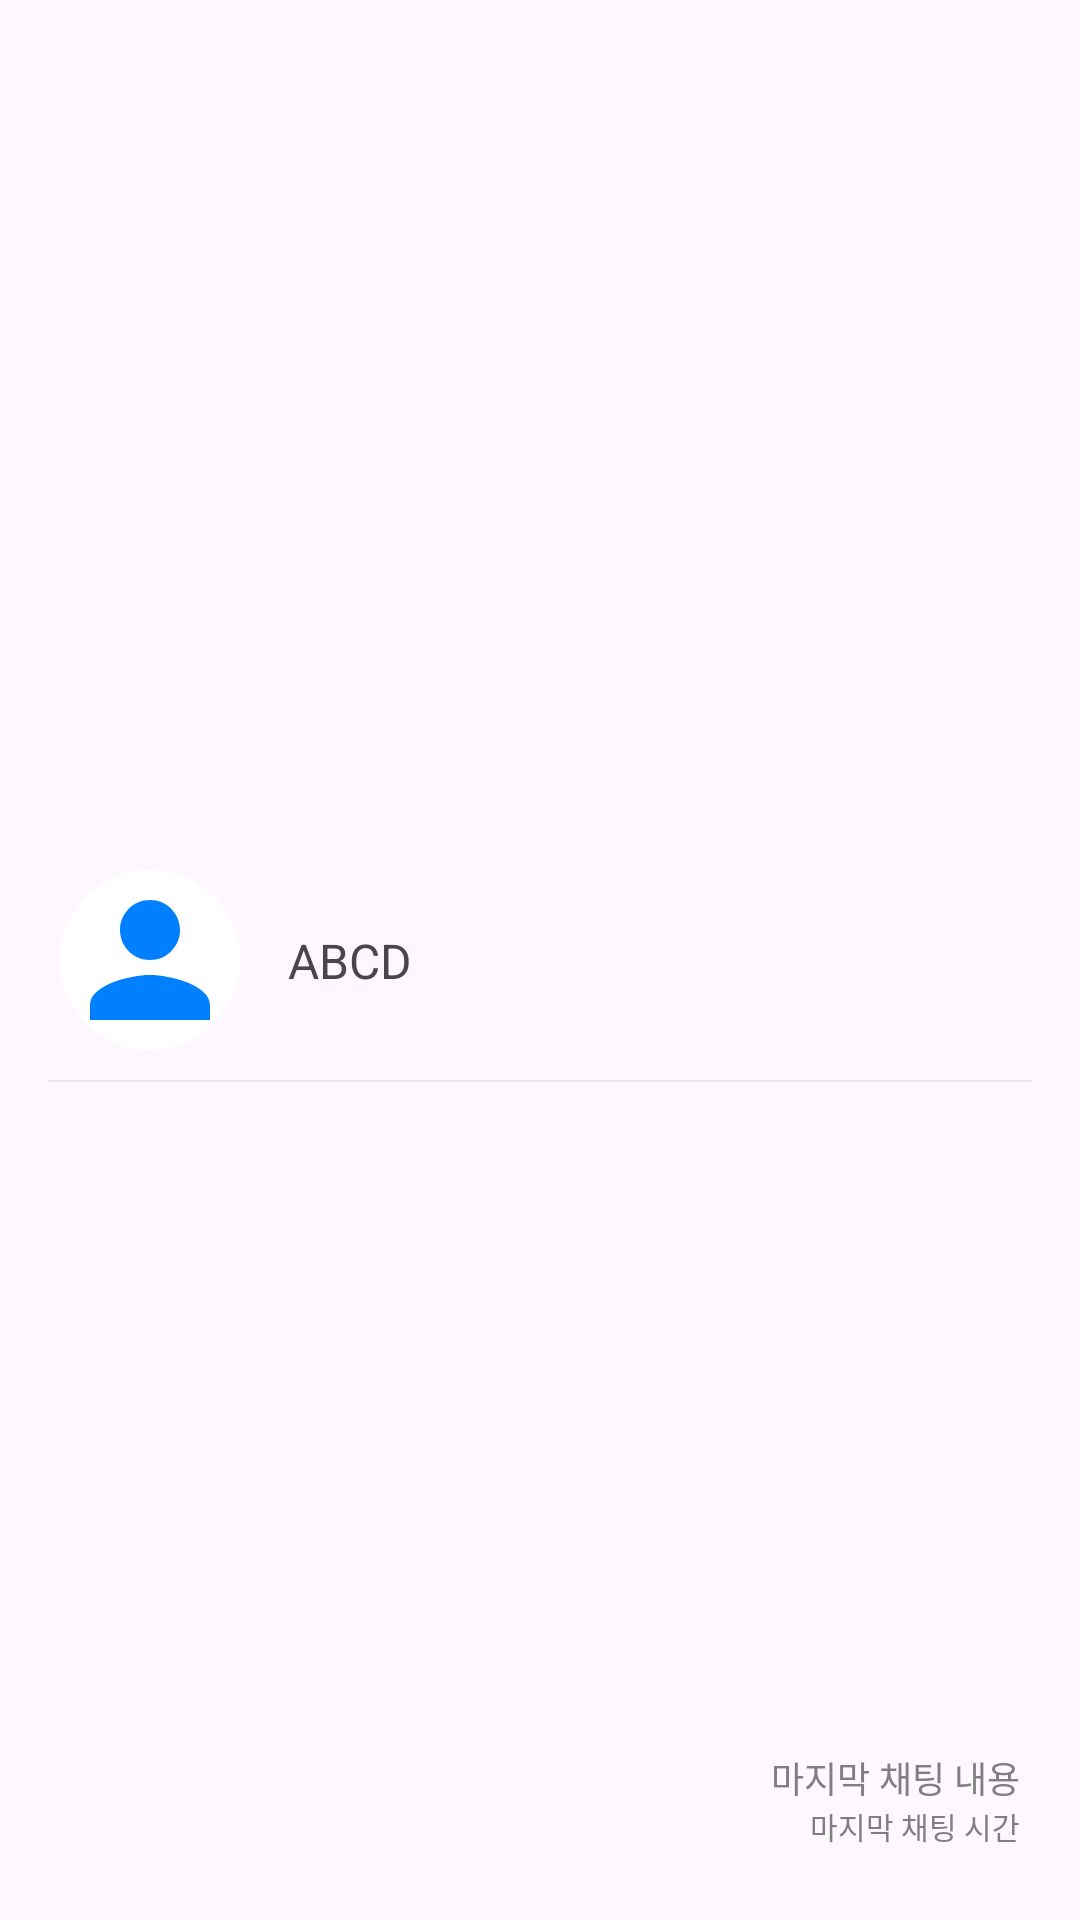

This screen was rendered from an Android layout file. Write that file and the resources it references.
<!-- AndroidManifest.xml: application theme Theme.ChatAppSample -->
<!-- res/layout/recyclerview_chatroom.xml -->
<?xml version="1.0" encoding="utf-8"?>
<androidx.constraintlayout.widget.ConstraintLayout xmlns:android="http://schemas.android.com/apk/res/android"
    xmlns:app="http://schemas.android.com/apk/res-auto"
    android:layout_width="match_parent"
    android:layout_height="wrap_content">

    <com.google.android.material.imageview.ShapeableImageView
        android:id="@+id/iv_main_chatroom_profile_thumbnail"
        android:layout_width="60dp"
        android:layout_height="60dp"
        android:layout_marginStart="20dp"
        android:layout_marginVertical="10dp"
        android:src="@drawable/ic_baseline_person_24"
        android:background="@color/white"
        app:layout_constraintBottom_toBottomOf="parent"
        app:layout_constraintStart_toStartOf="parent"
        app:layout_constraintTop_toTopOf="parent"
        app:shapeAppearanceOverlay="@style/ShapeAppearanceOverlay.App.Circle"/>

    <com.google.android.material.textview.MaterialTextView
        android:id="@+id/tv_main_chatroom_last_chatting"
        android:layout_width="120dp"
        android:layout_height="wrap_content"
        android:layout_marginTop="4dp"
        android:layout_marginEnd="20dp"
        android:gravity="right|center_vertical"
        android:maxLines="1"
        android:text="마지막 채팅 내용"
        android:textColor="@color/grey"
        android:textSize="12sp"
        app:layout_constraintBottom_toTopOf="@id/tv_main_chatroom_last_chatting_sent_time"
        app:layout_constraintEnd_toEndOf="parent" />

    <com.google.android.material.textview.MaterialTextView
        android:id="@+id/tv_main_chatroom_last_chatting_sent_time"
        android:layout_width="120dp"
        android:layout_height="wrap_content"
        android:layout_marginEnd="20dp"
        android:gravity="right|center_vertical"
        android:maxLines="1"
        android:text="마지막 채팅 시간"
        android:textColor="@color/grey"
        android:textSize="10sp"
        android:layout_marginBottom="24dp"
        app:layout_constraintBottom_toBottomOf="parent"
        app:layout_constraintEnd_toEndOf="parent" />

    <com.google.android.material.textview.MaterialTextView
        android:id="@+id/tv_main_chatroom_name"
        android:layout_width="wrap_content"
        android:layout_height="wrap_content"
        android:layout_marginVertical="4dp"
        android:layout_marginStart="8dp"
        android:paddingHorizontal="8dp"
        android:text="ABCD"
        android:textSize="16sp"
        app:layout_constraintBottom_toBottomOf="parent"
        app:layout_constraintStart_toEndOf="@id/iv_main_chatroom_profile_thumbnail"
        app:layout_constraintTop_toTopOf="parent" />

    <View
        android:id="@+id/v_chatroom_horizontal_border"
        android:layout_width="match_parent"
        android:layout_height="0.5dp"
        android:background="#1F7F7F7F"
        android:layout_marginTop="10dp"
        android:layout_marginHorizontal="16dp"
        app:layout_constraintEnd_toEndOf="parent"
        app:layout_constraintStart_toStartOf="parent"
        app:layout_constraintTop_toBottomOf="@id/iv_main_chatroom_profile_thumbnail" />

</androidx.constraintlayout.widget.ConstraintLayout>
<!-- resources referenced by this layout -->
<resources>
  <color name="grey">#7F7F7F</color>
  <color name="white">#FFFFFFFF</color>
  <!-- drawable ic_baseline_person_24 (drawable) -->
  <vector android:height="24dp" android:tint="#007FFF"
      android:viewportHeight="24" android:viewportWidth="24"
      android:width="24dp" xmlns:android="http://schemas.android.com/apk/res/android">
      <path android:fillColor="@android:color/white" android:pathData="M12,12c2.21,0 4,-1.79 4,-4s-1.79,-4 -4,-4 -4,1.79 -4,4 1.79,4 4,4zM12,14c-2.67,0 -8,1.34 -8,4v2h16v-2c0,-2.66 -5.33,-4 -8,-4z"/>
  </vector>
  <style name="ShapeAppearanceOverlay.App.Circle" parent="">
          <item name="cornerSize">50%</item>
      </style>
  <style name="Theme.ChatAppSample" parent="Base.Theme.ChatAppSample" />
  <style name="Base.Theme.ChatAppSample" parent="Theme.Material3.Light.NoActionBar">
          
          <item name="colorPrimary">@color/skyblue</item>
          <item name="colorAccent">@color/black</item>
      </style>
  <color name="skyblue">#007FFF</color>
  <color name="black">#FF000000</color>
</resources>
